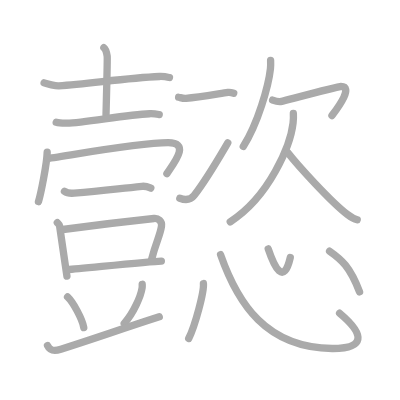
t = 0.00 s
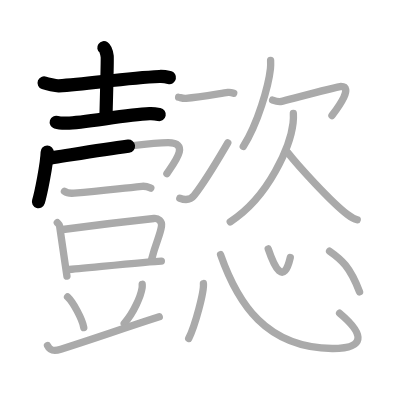
t = 4.50 s
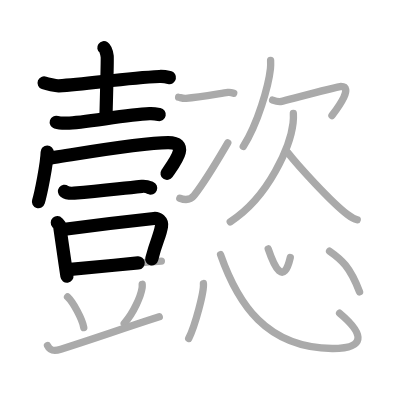
t = 8.75 s
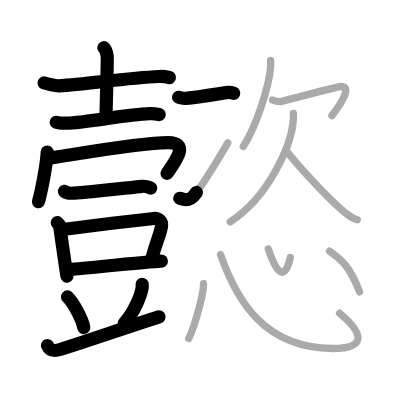
t = 13.25 s
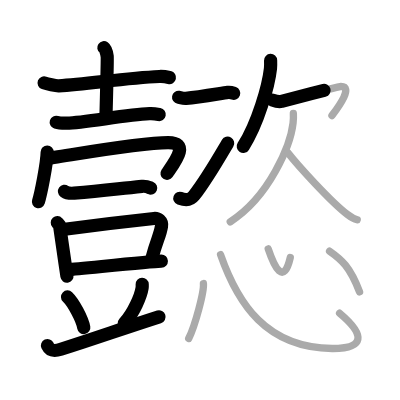
t = 15.50 s
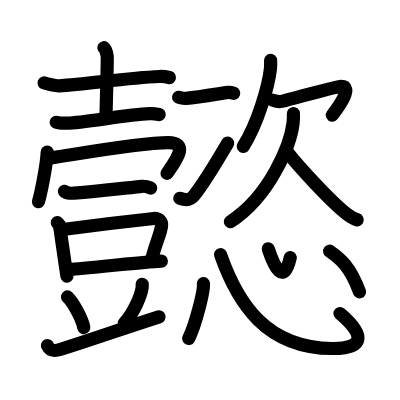
t = 22.00 s

The animated SVG that drew these frames (rendered in a browser with its animation timeline set to each time). Animation: 22 SMIL elements (animate=22); one cycle of 22.00 s.

<?xml version="1.0" standalone="no"?>
<!DOCTYPE svg PUBLIC "-//W3C//DTD SVG 1.1//EN"   "http://www.w3.org/Graphics/SVG/1.1/DTD/svg11.dtd">
<svg width="400px" height="400px"  version="1.1" xmlns="http://www.w3.org/2000/svg">
  <defs>
    <marker id="Triangle" viewBox="0 0 10 10" refX="0" refY="5" markerUnits="strokeWidth" markerWidth="3" style="stroke-opacity:0%;fill:#aaaaaa;" markerHeight="2" orient="auto">
      <path d="M 0 0 L 10 5 L 0 10 z" />
    </marker>
    
    <marker id="Arrow" viewBox="0 0 10 10" refX="5" refY="5" markerUnits="strokeWidth" markerWidth="1.8" style="stroke-opacity:0%;fill:#770000;" markerHeight="2" orient="auto">
      <path d="M 0 4 L 6 4 L 4 1 L 10 5 L 4 9 L 6 6 L 0 6 z" />
        <circle cx="5" cy="5" r="5" />
      </marker>
    
    <marker id="TriangleRed" viewBox="0 0 10 10" refX="0" refY="5" markerUnits="strokeWidth" markerWidth="3" style="stroke-opacity:0%;fill:#CC0000;" markerHeight="2" orient="auto">
      <path d="M 0 0 L 10 5 L 0 10 z" />
    </marker>
    
    <marker id="ArrowRed" viewBox="0 0 10 10" refX="5" refY="5" markerUnits="strokeWidth" markerWidth="1.8" style="stroke-opacity:0%;fill:#CC0000;" markerHeight="2" orient="auto">
      <path d="M 0 4 L 6 4 L 4 1 L 10 5 L 4 9 L 6 6 L 0 6 z" />
        <circle cx="5" cy="5" r="5" />
      </marker>
    
  </defs>
  
  <path style="fill:#ffffff; fill-opacity:100%; fill-rule:evenodd; stroke-width:0;" d="M 0 0 L 400px 0 L 400px 400px L 0 400px L 0 0" />

  <g transform="scale(3.6697247706422 3.6697247706422)">
<path style="fill:none; fill-opacity:0%; fill-rule:evenodd; stroke:#aaaaaa; stroke-opacity:100%; stroke-width: 1.5pt; stroke-linejoin:round; stroke-linecap:round;" d="M12.02 22.59c0.78 0.29 3.21 0.84 3.99 0.79c8.12-0.49 18.24-2.14 27.44-2.54c1.3-0.06 2.08 0.14 2.73 0.29"></path>
<path style="fill:none; fill-opacity:0%; fill-rule:evenodd; stroke:#aaaaaa; stroke-opacity:100%; stroke-width: 1.5pt; stroke-linejoin:round; stroke-linecap:round;" d="M28.3 13c0.51 0.36 0.81 1.63 0.91 2.36c0.1 0.73-0.22 11.48-0.32 16.02"></path>
<path style="fill:none; fill-opacity:0%; fill-rule:evenodd; stroke:#aaaaaa; stroke-opacity:100%; stroke-width: 1.5pt; stroke-linejoin:round; stroke-linecap:round;" d="M15.32 33.33c0.75 0.24 2.14 0.25 2.89 0.24c4.79-0.07 16.04-2.32 22.54-2.58c1.26-0.05 2.01 0.11 2.64 0.23"></path>
<path style="fill:none; fill-opacity:0%; fill-rule:evenodd; stroke:#aaaaaa; stroke-opacity:100%; stroke-width: 1.5pt; stroke-linejoin:round; stroke-linecap:round;" d="M12.86 41.45c-0.07 3.2-1.78 11.58-2.38 13.49"></path>
<path style="fill:none; fill-opacity:0%; fill-rule:evenodd; stroke:#aaaaaa; stroke-opacity:100%; stroke-width: 1.5pt; stroke-linejoin:round; stroke-linecap:round;" d="M12.88 43.15c1.75 0 24.16-4.27 32.94-4.27c5.97 0 1.89 5.1-0.34 8.43"></path>
<path style="fill:none; fill-opacity:0%; fill-rule:evenodd; stroke:#aaaaaa; stroke-opacity:100%; stroke-width: 1.5pt; stroke-linejoin:round; stroke-linecap:round;" d="M17.56 52.13c0.69 0.5 1.95 0.56 2.65 0.5c7.19-0.58 9.85-0.96 18.47-1.86c1.15-0.12 1.84 0.24 2.42 0.49"></path>
<path style="fill:none; fill-opacity:0%; fill-rule:evenodd; stroke:#aaaaaa; stroke-opacity:100%; stroke-width: 1.5pt; stroke-linejoin:round; stroke-linecap:round;" d="M15.62 60.67c0.25 0.27 0.56 0.47 0.61 0.83c0.34 2.57 1.25 8.65 2.01 13.75"></path>
<path style="fill:none; fill-opacity:0%; fill-rule:evenodd; stroke:#aaaaaa; stroke-opacity:100%; stroke-width: 1.5pt; stroke-linejoin:round; stroke-linecap:round;" d="M16.58 62.61c3.77-0.51 18.67-2.36 25.38-3.07c1.08-0.11 2.28 0.67 2.04 2.16c-0.43 2.68-1.37 3.8-2.67 8.92"></path>
<path style="fill:none; fill-opacity:0%; fill-rule:evenodd; stroke:#aaaaaa; stroke-opacity:100%; stroke-width: 1.5pt; stroke-linejoin:round; stroke-linecap:round;" d="M18.45 73.49c3.72-0.27 22.36-2.26 25.52-2.33"></path>
<path style="fill:none; fill-opacity:0%; fill-rule:evenodd; stroke:#aaaaaa; stroke-opacity:100%; stroke-width: 1.5pt; stroke-linejoin:round; stroke-linecap:round;" d="M18.41 80.92c1.56 1.47 4.03 6.05 4.42 8.34"></path>
<path style="fill:none; fill-opacity:0%; fill-rule:evenodd; stroke:#aaaaaa; stroke-opacity:100%; stroke-width: 1.5pt; stroke-linejoin:round; stroke-linecap:round;" d="M38.75 77.47c0.01 0.25 0.03 0.65-0.03 1.01c-0.33 2.12-2.25 6.79-4.87 9.64"></path>
<path style="fill:none; fill-opacity:0%; fill-rule:evenodd; stroke:#aaaaaa; stroke-opacity:100%; stroke-width: 1.5pt; stroke-linejoin:round; stroke-linecap:round;" d="M12.94 94.17c0.69 1.5 1.81 1.58 3.65 1c9.68-3.08 16.15-5.41 26.81-8.84"></path>
<path style="fill:none; fill-opacity:0%; fill-rule:evenodd; stroke:#aaaaaa; stroke-opacity:100%; stroke-width: 1.5pt; stroke-linejoin:round; stroke-linecap:round;" d="M48.67 26.5c0.43 0.07 1.26 0.37 2.01 0.3c3.51-0.33 9.1-1.29 11.42-1.62c0.66-0.09 1.26 0.12 1.59 0.24"></path>
<path style="fill:none; fill-opacity:0%; fill-rule:evenodd; stroke:#aaaaaa; stroke-opacity:100%; stroke-width: 1.5pt; stroke-linejoin:round; stroke-linecap:round;" d="M49 54.03c1.25 0.47 2.69 0.76 3.88-0.75c3.3-4.21 5.62-8.27 9.19-14.34"></path>
<path style="fill:none; fill-opacity:0%; fill-rule:evenodd; stroke:#aaaaaa; stroke-opacity:100%; stroke-width: 1.5pt; stroke-linejoin:round; stroke-linecap:round;" d="M73.74 16.47c0.02 0.55 0.04 1.42-0.04 2.22c-0.51 4.67-3.42 14.93-7.41 21.21"></path>
<path style="fill:none; fill-opacity:0%; fill-rule:evenodd; stroke:#aaaaaa; stroke-opacity:100%; stroke-width: 1.5pt; stroke-linejoin:round; stroke-linecap:round;" d="M74.29 27.27c0.56 0.21 1.61 0.54 2.45 0.36c1.02-0.23 15.16-4.06 16.14-4.07c3.35-0.03-0.35 5.18-2.42 7.93"></path>
<path style="fill:none; fill-opacity:0%; fill-rule:evenodd; stroke:#aaaaaa; stroke-opacity:100%; stroke-width: 1.5pt; stroke-linejoin:round; stroke-linecap:round;" d="M79.94 30.93c0.04 0.65 0.03 1.67-0.08 2.62c-0.69 5.92-6.36 19.95-17.12 26.89"></path>
<path style="fill:none; fill-opacity:0%; fill-rule:evenodd; stroke:#aaaaaa; stroke-opacity:100%; stroke-width: 1.5pt; stroke-linejoin:round; stroke-linecap:round;" d="M78.4 41.54c2.59 3.34 11.65 13.35 16.29 16.91c0.98 0.75 1.72 1.2 2.65 1.44"></path>
<path style="fill:none; fill-opacity:0%; fill-rule:evenodd; stroke:#aaaaaa; stroke-opacity:100%; stroke-width: 1.5pt; stroke-linejoin:round; stroke-linecap:round;" d="M55.43 77.27c0.22 2.11-2.23 11.44-4.01 14.97"></path>
<path style="fill:none; fill-opacity:0%; fill-rule:evenodd; stroke:#aaaaaa; stroke-opacity:100%; stroke-width: 1.5pt; stroke-linejoin:round; stroke-linecap:round;" d="M60.1 69.39c4.67 13.33 12.41 25.41 30.43 25.58c8.69 0.08 9.26-3.55 2.01-9.62"></path>
<path style="fill:none; fill-opacity:0%; fill-rule:evenodd; stroke:#aaaaaa; stroke-opacity:100%; stroke-width: 1.5pt; stroke-linejoin:round; stroke-linecap:round;" d="M73.09 67.82c1.71 5.06 4.19 10.12 6.01 2.37"></path>
<path style="fill:none; fill-opacity:0%; fill-rule:evenodd; stroke:#aaaaaa; stroke-opacity:100%; stroke-width: 1.5pt; stroke-linejoin:round; stroke-linecap:round;" d="M89.81 68.45c3.19 2.22 5.58 4.23 8.17 11.09"></path>

<path style="fill:none; fill-opacity:0%; fill-rule:evenodd; stroke:#000000; stroke-opacity:100%; stroke-width: 2.7pt; stroke-linejoin:round; stroke-linecap:round;" d="M12.02 22.59c0.78 0.29 3.21 0.84 3.99 0.79c8.12-0.49 18.24-2.14 27.44-2.54c1.3-0.06 2.08 0.14 2.73 0.29" pathLength="100" stroke-dashoffset="100" stroke-dasharray="100 105"><animate id="dashAnim1" attributeName="stroke-dashoffset" from="100" to="0" dur="1s" calcMode="linear" fill="freeze"/></path>
<path style="fill:none; fill-opacity:0%; fill-rule:evenodd; stroke:#000000; stroke-opacity:100%; stroke-width: 2.7pt; stroke-linejoin:round; stroke-linecap:round;" d="M28.3 13c0.51 0.36 0.81 1.63 0.91 2.36c0.1 0.73-0.22 11.48-0.32 16.02" pathLength="100" stroke-dashoffset="100" stroke-dasharray="100 105"><animate id="dashAnim2" attributeName="stroke-dashoffset" from="100" to="0" dur="1s" calcMode="linear" begin="dashAnim1.end" fill="freeze"/></path>
<path style="fill:none; fill-opacity:0%; fill-rule:evenodd; stroke:#000000; stroke-opacity:100%; stroke-width: 2.7pt; stroke-linejoin:round; stroke-linecap:round;" d="M15.32 33.33c0.75 0.24 2.14 0.25 2.89 0.24c4.79-0.07 16.04-2.32 22.54-2.58c1.26-0.05 2.01 0.11 2.64 0.23" pathLength="100" stroke-dashoffset="100" stroke-dasharray="100 105"><animate id="dashAnim3" attributeName="stroke-dashoffset" from="100" to="0" dur="1s" calcMode="linear" begin="dashAnim2.end" fill="freeze"/></path>
<path style="fill:none; fill-opacity:0%; fill-rule:evenodd; stroke:#000000; stroke-opacity:100%; stroke-width: 2.7pt; stroke-linejoin:round; stroke-linecap:round;" d="M12.86 41.45c-0.07 3.2-1.78 11.58-2.38 13.49" pathLength="100" stroke-dashoffset="100" stroke-dasharray="100 105"><animate id="dashAnim4" attributeName="stroke-dashoffset" from="100" to="0" dur="1s" calcMode="linear" begin="dashAnim3.end" fill="freeze"/></path>
<path style="fill:none; fill-opacity:0%; fill-rule:evenodd; stroke:#000000; stroke-opacity:100%; stroke-width: 2.7pt; stroke-linejoin:round; stroke-linecap:round;" d="M12.88 43.15c1.75 0 24.16-4.27 32.94-4.27c5.97 0 1.89 5.1-0.34 8.43" pathLength="100" stroke-dashoffset="100" stroke-dasharray="100 105"><animate id="dashAnim5" attributeName="stroke-dashoffset" from="100" to="0" dur="1s" calcMode="linear" begin="dashAnim4.end" fill="freeze"/></path>
<path style="fill:none; fill-opacity:0%; fill-rule:evenodd; stroke:#000000; stroke-opacity:100%; stroke-width: 2.7pt; stroke-linejoin:round; stroke-linecap:round;" d="M17.56 52.13c0.69 0.5 1.95 0.56 2.65 0.5c7.19-0.58 9.85-0.96 18.47-1.86c1.15-0.12 1.84 0.24 2.42 0.49" pathLength="100" stroke-dashoffset="100" stroke-dasharray="100 105"><animate id="dashAnim6" attributeName="stroke-dashoffset" from="100" to="0" dur="1s" calcMode="linear" begin="dashAnim5.end" fill="freeze"/></path>
<path style="fill:none; fill-opacity:0%; fill-rule:evenodd; stroke:#000000; stroke-opacity:100%; stroke-width: 2.7pt; stroke-linejoin:round; stroke-linecap:round;" d="M15.62 60.67c0.25 0.27 0.56 0.47 0.61 0.83c0.34 2.57 1.25 8.65 2.01 13.75" pathLength="100" stroke-dashoffset="100" stroke-dasharray="100 105"><animate id="dashAnim7" attributeName="stroke-dashoffset" from="100" to="0" dur="1s" calcMode="linear" begin="dashAnim6.end" fill="freeze"/></path>
<path style="fill:none; fill-opacity:0%; fill-rule:evenodd; stroke:#000000; stroke-opacity:100%; stroke-width: 2.7pt; stroke-linejoin:round; stroke-linecap:round;" d="M16.58 62.61c3.77-0.51 18.67-2.36 25.38-3.07c1.08-0.11 2.28 0.67 2.04 2.16c-0.43 2.68-1.37 3.8-2.67 8.92" pathLength="100" stroke-dashoffset="100" stroke-dasharray="100 105"><animate id="dashAnim8" attributeName="stroke-dashoffset" from="100" to="0" dur="1s" calcMode="linear" begin="dashAnim7.end" fill="freeze"/></path>
<path style="fill:none; fill-opacity:0%; fill-rule:evenodd; stroke:#000000; stroke-opacity:100%; stroke-width: 2.7pt; stroke-linejoin:round; stroke-linecap:round;" d="M18.45 73.49c3.72-0.27 22.36-2.26 25.52-2.33" pathLength="100" stroke-dashoffset="100" stroke-dasharray="100 105"><animate id="dashAnim9" attributeName="stroke-dashoffset" from="100" to="0" dur="1s" calcMode="linear" begin="dashAnim8.end" fill="freeze"/></path>
<path style="fill:none; fill-opacity:0%; fill-rule:evenodd; stroke:#000000; stroke-opacity:100%; stroke-width: 2.7pt; stroke-linejoin:round; stroke-linecap:round;" d="M18.41 80.92c1.56 1.47 4.03 6.05 4.42 8.34" pathLength="100" stroke-dashoffset="100" stroke-dasharray="100 105"><animate id="dashAnim10" attributeName="stroke-dashoffset" from="100" to="0" dur="1s" calcMode="linear" begin="dashAnim9.end" fill="freeze"/></path>
<path style="fill:none; fill-opacity:0%; fill-rule:evenodd; stroke:#000000; stroke-opacity:100%; stroke-width: 2.7pt; stroke-linejoin:round; stroke-linecap:round;" d="M38.75 77.47c0.01 0.25 0.03 0.65-0.03 1.01c-0.33 2.12-2.25 6.79-4.87 9.64" pathLength="100" stroke-dashoffset="100" stroke-dasharray="100 105"><animate id="dashAnim11" attributeName="stroke-dashoffset" from="100" to="0" dur="1s" calcMode="linear" begin="dashAnim10.end" fill="freeze"/></path>
<path style="fill:none; fill-opacity:0%; fill-rule:evenodd; stroke:#000000; stroke-opacity:100%; stroke-width: 2.7pt; stroke-linejoin:round; stroke-linecap:round;" d="M12.94 94.17c0.69 1.5 1.81 1.58 3.65 1c9.68-3.08 16.15-5.41 26.81-8.84" pathLength="100" stroke-dashoffset="100" stroke-dasharray="100 105"><animate id="dashAnim12" attributeName="stroke-dashoffset" from="100" to="0" dur="1s" calcMode="linear" begin="dashAnim11.end" fill="freeze"/></path>
<path style="fill:none; fill-opacity:0%; fill-rule:evenodd; stroke:#000000; stroke-opacity:100%; stroke-width: 2.7pt; stroke-linejoin:round; stroke-linecap:round;" d="M48.67 26.5c0.43 0.07 1.26 0.37 2.01 0.3c3.51-0.33 9.1-1.29 11.42-1.62c0.66-0.09 1.26 0.12 1.59 0.24" pathLength="100" stroke-dashoffset="100" stroke-dasharray="100 105"><animate id="dashAnim13" attributeName="stroke-dashoffset" from="100" to="0" dur="1s" calcMode="linear" begin="dashAnim12.end" fill="freeze"/></path>
<path style="fill:none; fill-opacity:0%; fill-rule:evenodd; stroke:#000000; stroke-opacity:100%; stroke-width: 2.7pt; stroke-linejoin:round; stroke-linecap:round;" d="M49 54.03c1.25 0.47 2.69 0.76 3.88-0.75c3.3-4.21 5.62-8.27 9.19-14.34" pathLength="100" stroke-dashoffset="100" stroke-dasharray="100 105"><animate id="dashAnim14" attributeName="stroke-dashoffset" from="100" to="0" dur="1s" calcMode="linear" begin="dashAnim13.end" fill="freeze"/></path>
<path style="fill:none; fill-opacity:0%; fill-rule:evenodd; stroke:#000000; stroke-opacity:100%; stroke-width: 2.7pt; stroke-linejoin:round; stroke-linecap:round;" d="M73.74 16.47c0.02 0.55 0.04 1.42-0.04 2.22c-0.51 4.67-3.42 14.93-7.41 21.21" pathLength="100" stroke-dashoffset="100" stroke-dasharray="100 105"><animate id="dashAnim15" attributeName="stroke-dashoffset" from="100" to="0" dur="1s" calcMode="linear" begin="dashAnim14.end" fill="freeze"/></path>
<path style="fill:none; fill-opacity:0%; fill-rule:evenodd; stroke:#000000; stroke-opacity:100%; stroke-width: 2.7pt; stroke-linejoin:round; stroke-linecap:round;" d="M74.29 27.27c0.56 0.21 1.61 0.54 2.45 0.36c1.02-0.23 15.16-4.06 16.14-4.07c3.35-0.03-0.35 5.18-2.42 7.93" pathLength="100" stroke-dashoffset="100" stroke-dasharray="100 105"><animate id="dashAnim16" attributeName="stroke-dashoffset" from="100" to="0" dur="1s" calcMode="linear" begin="dashAnim15.end" fill="freeze"/></path>
<path style="fill:none; fill-opacity:0%; fill-rule:evenodd; stroke:#000000; stroke-opacity:100%; stroke-width: 2.7pt; stroke-linejoin:round; stroke-linecap:round;" d="M79.94 30.93c0.04 0.65 0.03 1.67-0.08 2.62c-0.69 5.92-6.36 19.95-17.12 26.89" pathLength="100" stroke-dashoffset="100" stroke-dasharray="100 105"><animate id="dashAnim17" attributeName="stroke-dashoffset" from="100" to="0" dur="1s" calcMode="linear" begin="dashAnim16.end" fill="freeze"/></path>
<path style="fill:none; fill-opacity:0%; fill-rule:evenodd; stroke:#000000; stroke-opacity:100%; stroke-width: 2.7pt; stroke-linejoin:round; stroke-linecap:round;" d="M78.4 41.54c2.59 3.34 11.65 13.35 16.29 16.91c0.98 0.75 1.72 1.2 2.65 1.44" pathLength="100" stroke-dashoffset="100" stroke-dasharray="100 105"><animate id="dashAnim18" attributeName="stroke-dashoffset" from="100" to="0" dur="1s" calcMode="linear" begin="dashAnim17.end" fill="freeze"/></path>
<path style="fill:none; fill-opacity:0%; fill-rule:evenodd; stroke:#000000; stroke-opacity:100%; stroke-width: 2.7pt; stroke-linejoin:round; stroke-linecap:round;" d="M55.43 77.27c0.22 2.11-2.23 11.44-4.01 14.97" pathLength="100" stroke-dashoffset="100" stroke-dasharray="100 105"><animate id="dashAnim19" attributeName="stroke-dashoffset" from="100" to="0" dur="1s" calcMode="linear" begin="dashAnim18.end" fill="freeze"/></path>
<path style="fill:none; fill-opacity:0%; fill-rule:evenodd; stroke:#000000; stroke-opacity:100%; stroke-width: 2.7pt; stroke-linejoin:round; stroke-linecap:round;" d="M60.1 69.39c4.67 13.33 12.41 25.41 30.43 25.58c8.69 0.08 9.26-3.55 2.01-9.62" pathLength="100" stroke-dashoffset="100" stroke-dasharray="100 105"><animate id="dashAnim20" attributeName="stroke-dashoffset" from="100" to="0" dur="1s" calcMode="linear" begin="dashAnim19.end" fill="freeze"/></path>
<path style="fill:none; fill-opacity:0%; fill-rule:evenodd; stroke:#000000; stroke-opacity:100%; stroke-width: 2.7pt; stroke-linejoin:round; stroke-linecap:round;" d="M73.09 67.82c1.71 5.06 4.19 10.12 6.01 2.37" pathLength="100" stroke-dashoffset="100" stroke-dasharray="100 105"><animate id="dashAnim21" attributeName="stroke-dashoffset" from="100" to="0" dur="1s" calcMode="linear" begin="dashAnim20.end" fill="freeze"/></path>
<path style="fill:none; fill-opacity:0%; fill-rule:evenodd; stroke:#000000; stroke-opacity:100%; stroke-width: 2.7pt; stroke-linejoin:round; stroke-linecap:round;" d="M89.81 68.45c3.19 2.22 5.58 4.23 8.17 11.09" pathLength="100" stroke-dashoffset="100" stroke-dasharray="100 105"><animate id="dashAnim22" attributeName="stroke-dashoffset" from="100" to="0" dur="1s" calcMode="linear" begin="dashAnim21.end" fill="freeze"/></path>

</g>

</svg>  
          
